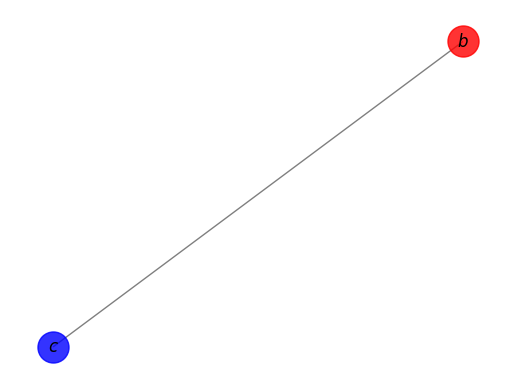

Write Python code to recreate this figure.
"""
Draw a graph with matplotlib, color edges.
You must have matplotlib>=87.7 for this to work.
"""
# Author: Aric Hagberg (hagberg@lanl.gov)
try:
    import matplotlib.pyplot as plt
except:
    raise

import networkx as nx
labels={}
labels[1]=r'$b$'
labels[2]=r'$c$'
G=nx.Graph()
colors=range(20)
G.add_node(1)
G.add_node(2)
# H=nx.path_graph(10)
# G.add_nodes_from(H)
# G.add_edges_from(H.edges())
# G.add_nodes_from([12,13])
G.add_edge(1,2)
# G.add_node(1)
pos=nx.spring_layout(G)
nx.draw_networkx_nodes(G,pos,
                       nodelist=[1],
                       node_color='r',
                       node_size=500,
                   alpha=0.8)
nx.draw_networkx_nodes(G,pos,
                       nodelist=[2],
                       node_color='b',
                       node_size=500,
                   alpha=0.8)
nx.draw_networkx_edges(G,pos,width=1.0,alpha=0.5)
nx.draw_networkx_labels(G,pos,labels)
# nx.draw(G,pos,node_color='#A0CBE2',edge_color=colors,width=4,edge_cmap=plt.cm.Blues,with_labels=False)
plt.axis('off')
plt.savefig("edge_colormap.png") # save as png
plt.show()
